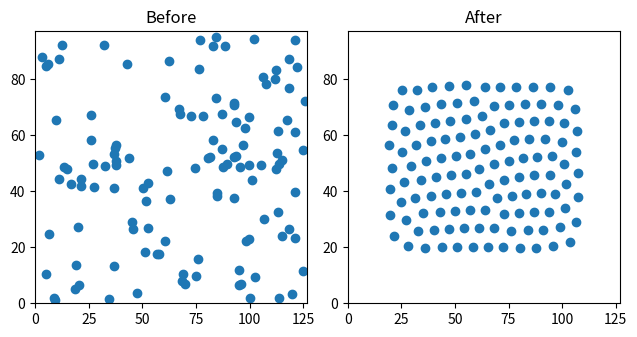

This figure's Python source:
#------------------------------------------------------------------------------
# Author    : Albert Akhriev, albert_akhriev@ie.ibm.com
# Copyright : IBM Research Ireland, 2017
#------------------------------------------------------------------------------

#import pdb; pdb.set_trace()           # enables debugging

import sys                              # ; sys.path.append("./python")
import matplotlib                       # ; matplotlib.use('TkAgg')
import matplotlib.pyplot as plt
import traceback
import os
import re
import getopt
import math
import numpy as np
import scipy
import scipy.misc
import scipy.sparse
import scipy.sparse.linalg
from timeit import default_timer as timer
import random

Nx = int(127)
Ny = int(97)
FRACTION = 0.01
WEIGHT = 2.0
Ns = int(min(max(int(math.ceil(FRACTION * Nx * Ny)), int(1)), int(Nx * Ny)))

def InitialSensorDistribution():
    """
    """
    x = np.zeros((Ns,))
    y = np.zeros((Ns,))
    for k in range(Ns):
        x[k] = random.uniform(float(1),float(Nx-1))
        y[k] = random.uniform(float(1),float(Ny-1))
    return x, y


def Evaluate(x, y):
    """
    """
    assert x.size == y.size
    N = x.size
    EPS = math.sqrt(np.finfo(float).eps)
    W_div_N = WEIGHT / N

    J = 0.0
    gradJ = np.zeros((2,N))

    for i in range(N):
        # Reciprocal distances to subdomain borders.
        r_x1 = 1.0 / (       x[i] **2 + EPS)
        r_x2 = 1.0 / ((float(Nx) - x[i])**2 + EPS)
        r_y1 = 1.0 / (       y[i] **2 + EPS)
        r_y2 = 1.0 / ((float(Ny) - y[i])**2 + EPS)

        J += (r_x1 + r_x2 +
              r_y1 + r_y2)

        gx = 0.0
        gy = 0.0
        for j in range(N):
            dx = x[i] - x[j]
            dy = y[i] - y[j]
            sqdist = float(dx*dx + dy*dy + EPS)
            J  += W_div_N / sqdist
            gx -= dx / sqdist**2
            gy -= dy / sqdist**2

        gradJ[0,i] = 2.0 * (W_div_N * gx - x[i] * r_x1**2 + (float(Nx) - x[i]) * r_x2**2)
        gradJ[1,i] = 2.0 * (W_div_N * gy - y[i] * r_y1**2 + (float(Ny) - y[i]) * r_y2**2)

    return J, gradJ


def DistributeSensors():
    """
    """
    EPS = math.sqrt(np.finfo(float).eps)
    x, y = InitialSensorDistribution()
    ini_x = np.copy(x)
    ini_y = np.copy(y)
    J, gradJ = Evaluate(x, y)
    step = 0.1
    tol = 0.1
    print('J = ' + str(J))
    proceed = True
    while proceed:
        print('step = ' + str(step))
        x1 = x - step * gradJ[0,:]
        y1 = y - step * gradJ[1,:]
        if any(x1 < 0) or any(x1 > Nx-1) or any(y1 < 0) or any(y1 > Ny-1):
            step *= tol
            continue
        J1, gradJ1 = Evaluate(x1, y1)
        print('J1 = ' + str(J1))
        if J1 > J:
            step *= tol
            continue
        proceed = (J - J1 > np.finfo(float).eps * J)
        np.copyto(x, x1)
        np.copyto(y, y1)
        J = J1
        np.copyto(gradJ, gradJ1)
        step *= 2.0
        print('.', end='', flush=True)
    print('\n\n')

    #print(x)
    #print(y)

    plt.figure(1)
    plt.subplot(121, autoscale_on=False, aspect=float(Nx)/float(Ny))
    plt.plot(ini_x, ini_y, 'o')
    plt.axis([0, Nx, 0, Ny])
    plt.title('Before')
    plt.subplot(122, autoscale_on=False, aspect=float(Nx)/float(Ny))
    plt.plot(x, y, 'o')
    plt.axis([0, Nx, 0, Ny])
    plt.title('After')
    plt.tight_layout()
    plt.show()

if __name__ == '__main__':
    try:
        random.seed()
        DistributeSensors()
        #input('Press the "ENTER" key to quit ... ')
    except Exception as error:
        traceback.print_exc()
        print('ERROR: ' + str(error.args))
